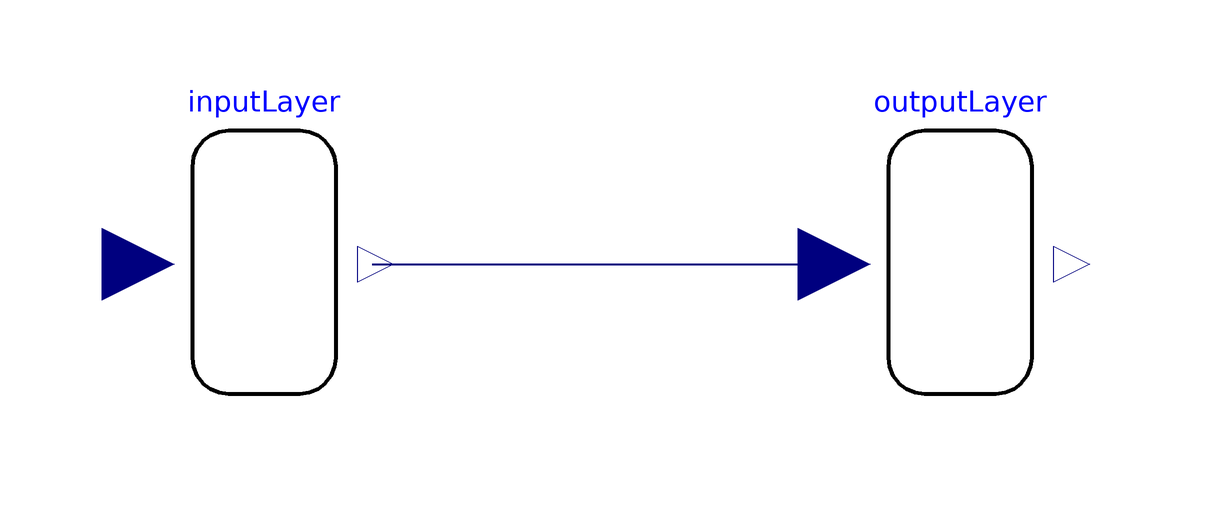

Above is the diagram view of the following Modelica model: its components placed by their Placement annotations and its connect equations drawn as lines.

block PolynomNetwork "Neural Network approximating y = u*u + 0.5*u - 2.0 on interval [-1,1]"
  extends NeuralNetwork.Networks.Interfaces.Network(numInputs = 1, numOutputs = 1);
  Layer.Input inputLayer(
    numInputs = 1,
    numNeurons = 2,
    weights = layer_1_weights,
    bias = layer_1_bias,
    f = NeuralNetwork.Types.ActivationFunction.Hyperbolic_tangent
  ) annotation(
    Placement(transformation(origin = {-66, 0}, extent = {{-30, -30}, {30, 30}})));
  Layer.Output outputLayer(
    numInputs = 2,
    numNeurons = 1,
    weights = layer_2_weights,
    bias = layer_2_bias
  ) annotation(
    Placement(transformation(origin = {50, 0}, extent = {{-30, -30}, {30, 30}})));
  
  parameter Real[2,1] layer_1_weights = {{-0.95248}, {-0.943175}};
  parameter Real[2] layer_1_bias = {0.872633, -0.949252};
  parameter Real[1,2] layer_2_weights = {{-2.25385, 1.40389}};
  parameter Real[1] layer_2_bias = {0.60548};
equation
  connect(u, inputLayer.u);
  connect(inputLayer.y, outputLayer.u) annotation(
    Line(points = {{-48, 0}, {30, 0}}, color = {0, 0, 127}, thickness = 0.5));
  connect(outputLayer.y, y);
annotation(
    Documentation(info = "<html><head></head><body>
    <h2>Training</h2><p>
    Neural network parameters trained in 
    <a href=\"https://github.com/AMIT-HSBI/NeuralNetwork/blob/main/Example/HelloWorld.ipynb\">HelloWorld.ipynb</a>.
    </p><p>Trained with TensorFlow on 8000 data points from interval [-1,1].</p>
    </body></html>"));
end PolynomNetwork;